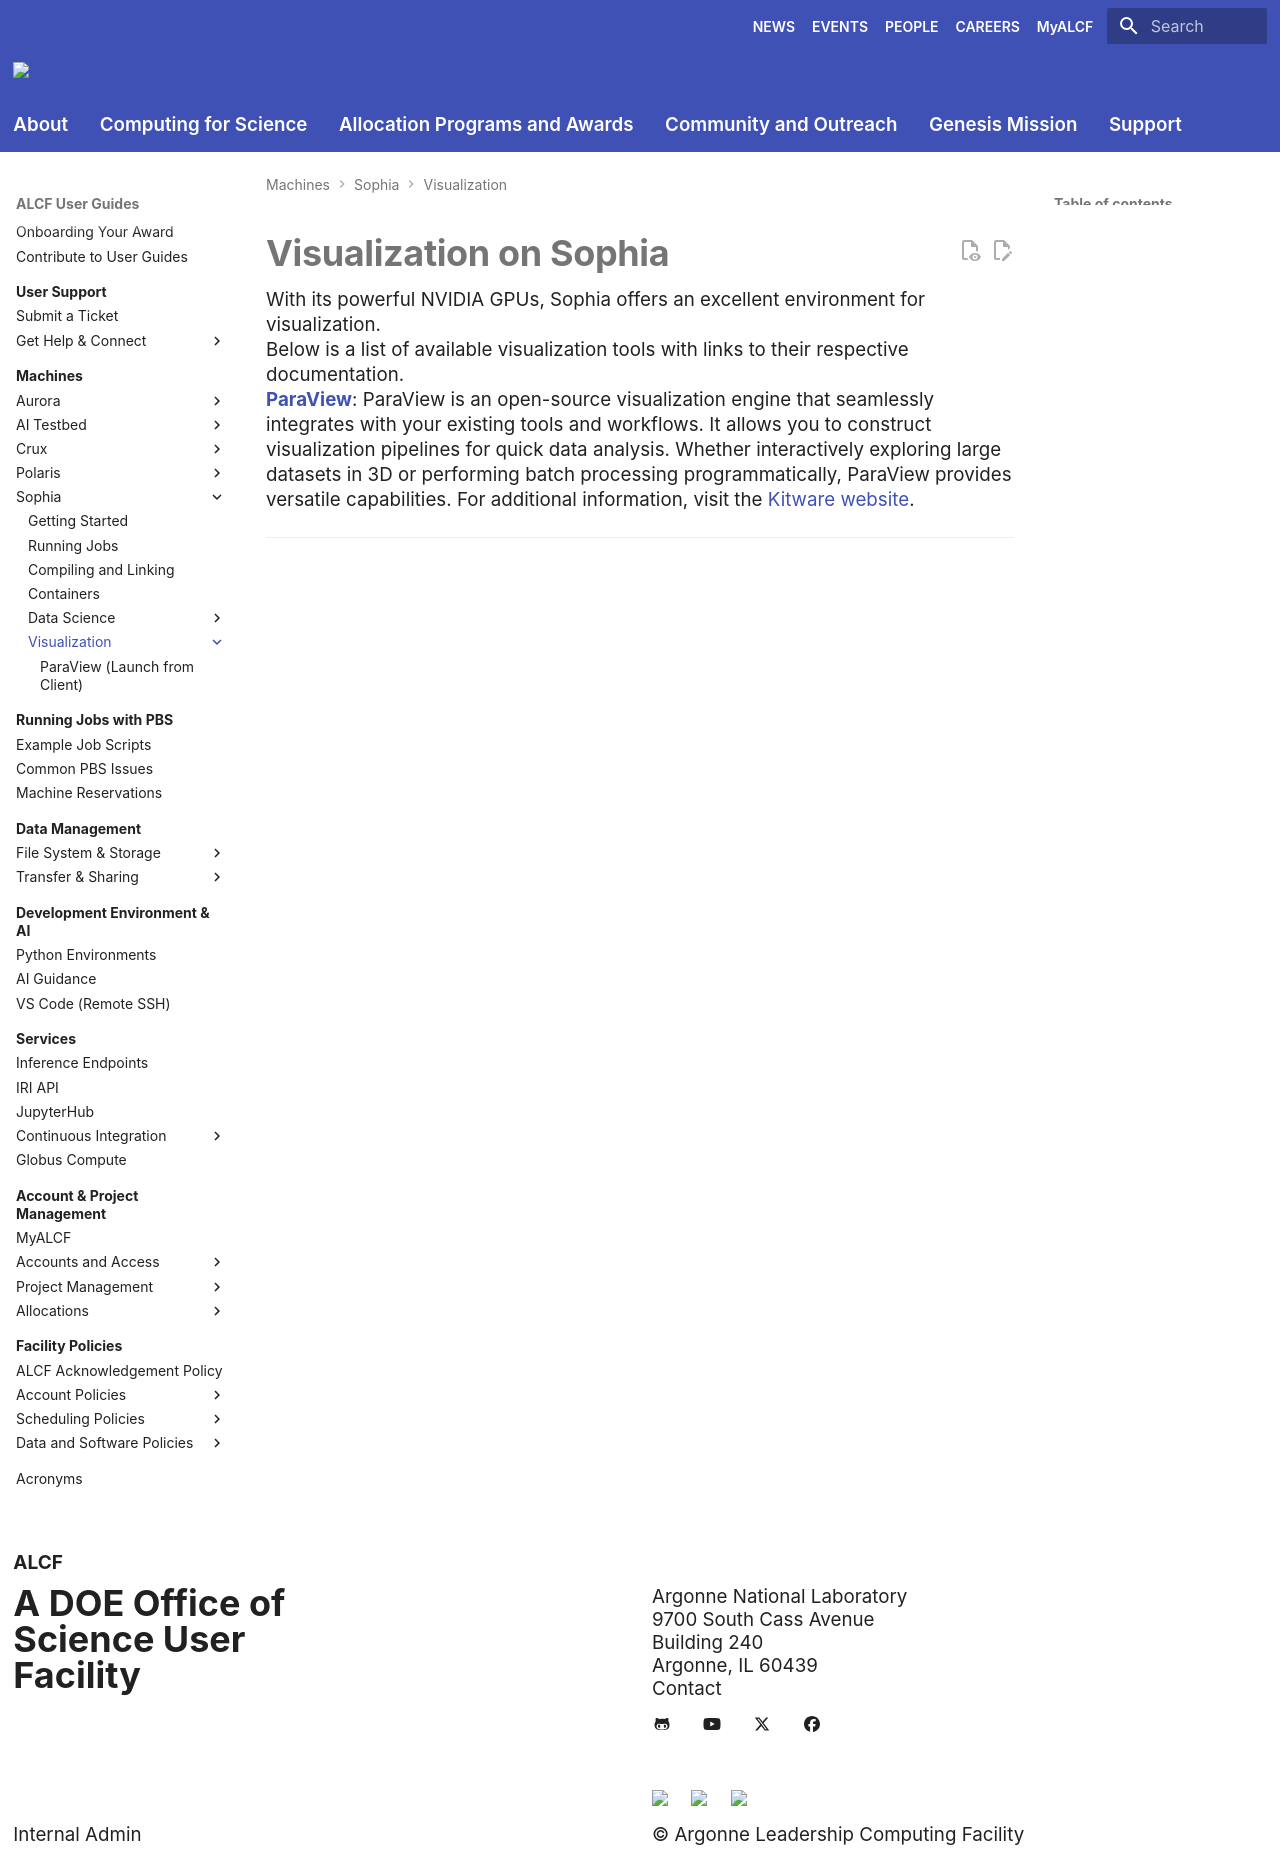

repository: argonne-lcf/user-guides · page: sophia/visualization/index.html · generator: mkdocs

# Visualization on Sophia

With its powerful NVIDIA GPUs, Sophia offers an excellent environment for visualization.

Below is a list of available visualization tools with links to their respective documentation.

[**ParaView**](paraview.md): ParaView is an open-source visualization engine that seamlessly integrates with your existing tools and workflows. It allows you to construct visualization pipelines for quick data analysis. Whether interactively exploring large datasets in 3D or performing batch processing programmatically, ParaView provides versatile capabilities. For additional information, visit the [Kitware website](https://www.paraview.org).

---
